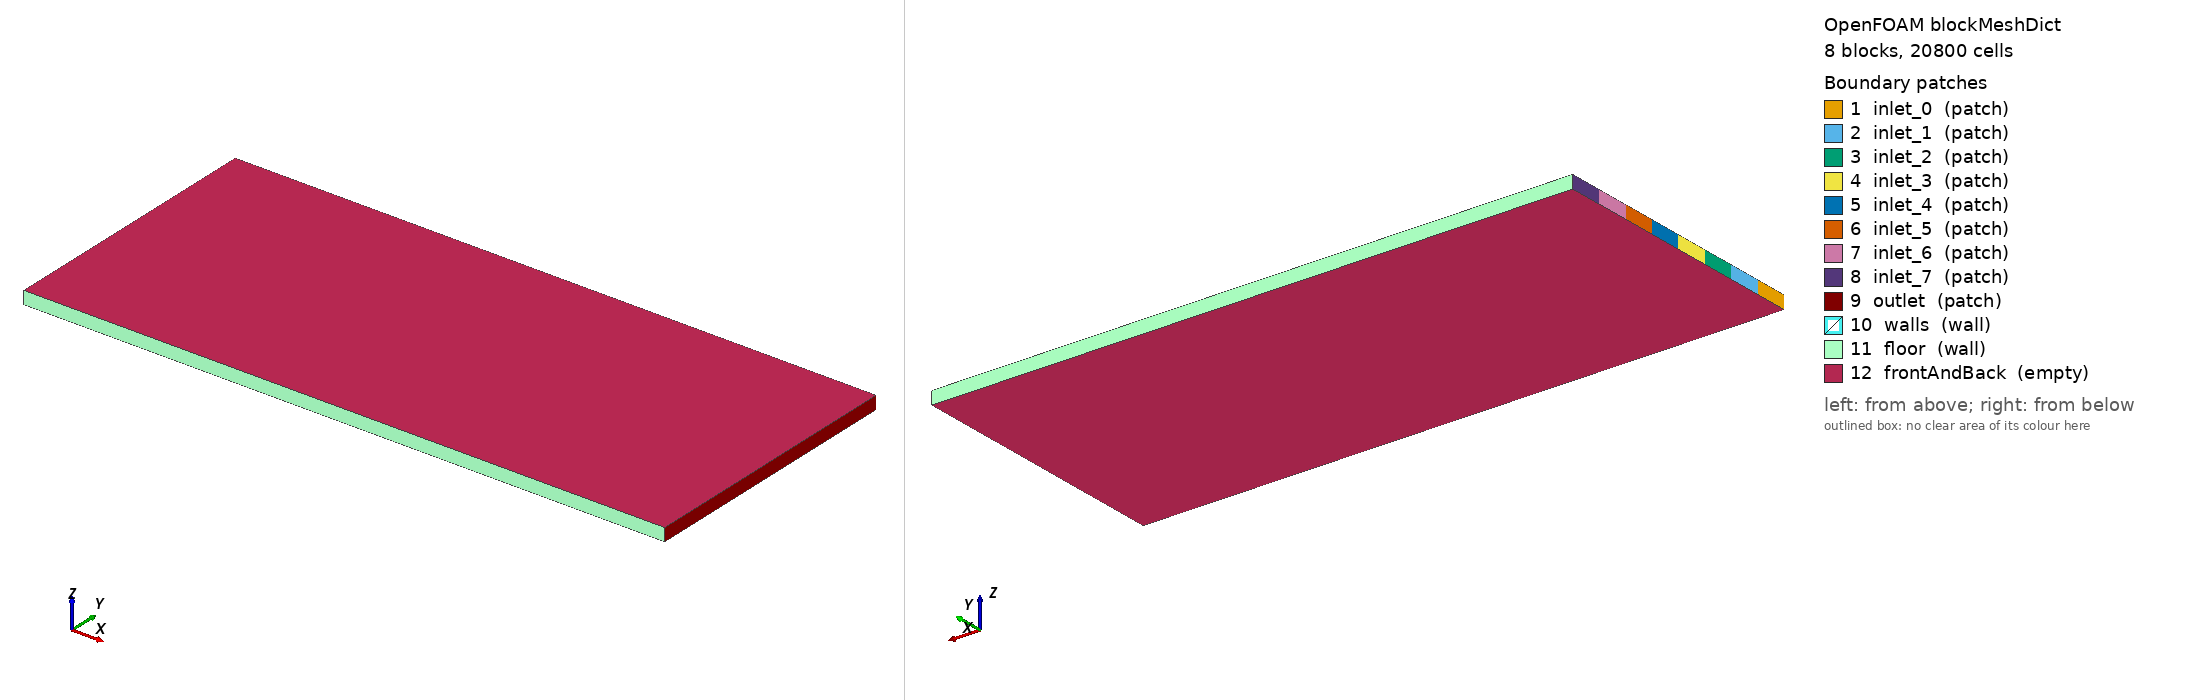

OpenFOAM case: the mesh blockMesh builds from blockMeshDict, 8 block(s), 20800 cells. Boundary patches (legend numbers): 1 inlet_0 (patch), 2 inlet_1 (patch), 3 inlet_2 (patch), 4 inlet_3 (patch), 5 inlet_4 (patch), 6 inlet_5 (patch), 7 inlet_6 (patch), 8 inlet_7 (patch), 9 outlet (patch), 10 walls (wall), 11 floor (wall), 12 frontAndBack (empty). Left view from above one corner, right view from below the opposite corner. Boundary conditions: 1 field file(s) under 0/; 12 of 12 drawn patches have an entry in a shipped field file.

=== system/blockMeshDict ===
        FoamFile
        {
            version     2.0;
            format      ascii;
            class       dictionary;
            object      blockMeshDict;
        }

        convertToMeters 0.001;

        vertices
        (
    (0.000000 0.000000 0.000000)
    (10.000000 0.000000 0.000000)
    (0.000000 0.535864 0.000000)
    (10.000000 0.535864 0.000000)
    (0.000000 1.071728 0.000000)
    (10.000000 1.071728 0.000000)
    (0.000000 1.607592 0.000000)
    (10.000000 1.607592 0.000000)
    (0.000000 2.143456 0.000000)
    (10.000000 2.143456 0.000000)
    (0.000000 2.679320 0.000000)
    (10.000000 2.679320 0.000000)
    (0.000000 3.215184 0.000000)
    (10.000000 3.215184 0.000000)
    (0.000000 3.751047 0.000000)
    (10.000000 3.751047 0.000000)
    (0.000000 4.286911 0.000000)
    (10.000000 4.286911 0.000000)
    (0.000000 0.000000 0.200000)
    (10.000000 0.000000 0.200000)
    (0.000000 0.535864 0.200000)
    (10.000000 0.535864 0.200000)
    (0.000000 1.071728 0.200000)
    (10.000000 1.071728 0.200000)
    (0.000000 1.607592 0.200000)
    (10.000000 1.607592 0.200000)
    (0.000000 2.143456 0.200000)
    (10.000000 2.143456 0.200000)
    (0.000000 2.679320 0.200000)
    (10.000000 2.679320 0.200000)
    (0.000000 3.215184 0.200000)
    (10.000000 3.215184 0.200000)
    (0.000000 3.751047 0.200000)
    (10.000000 3.751047 0.200000)
    (0.000000 4.286911 0.200000)
    (10.000000 4.286911 0.200000)
        );

        blocks
        (
    hex (0 1 3 2 18 19 21 20) (200 13 1) simpleGrading (1 1 1)
    hex (2 3 5 4 20 21 23 22) (200 13 1) simpleGrading (1 1 1)
    hex (4 5 7 6 22 23 25 24) (200 13 1) simpleGrading (1 1 1)
    hex (6 7 9 8 24 25 27 26) (200 13 1) simpleGrading (1 1 1)
    hex (8 9 11 10 26 27 29 28) (200 13 1) simpleGrading (1 1 1)
    hex (10 11 13 12 28 29 31 30) (200 13 1) simpleGrading (1 1 1)
    hex (12 13 15 14 30 31 33 32) (200 13 1) simpleGrading (1 1 1)
    hex (14 15 17 16 32 33 35 34) (200 13 1) simpleGrading (1 1 1)
        );

        edges ();

        boundary
        (
inlet_0
{
    type patch;
    faces
    (
                (0 18 20 2)
    );
}
inlet_1
{
    type patch;
    faces
    (
                (2 20 22 4)
    );
}
inlet_2
{
    type patch;
    faces
    (
                (4 22 24 6)
    );
}
inlet_3
{
    type patch;
    faces
    (
                (6 24 26 8)
    );
}
inlet_4
{
    type patch;
    faces
    (
                (8 26 28 10)
    );
}
inlet_5
{
    type patch;
    faces
    (
                (10 28 30 12)
    );
}
inlet_6
{
    type patch;
    faces
    (
                (12 30 32 14)
    );
}
inlet_7
{
    type patch;
    faces
    (
                (14 32 34 16)
    );
}
outlet
{
    type patch;
    faces
    (
                (1 3 21 19)
(3 5 23 21)
(5 7 25 23)
(7 9 27 25)
(9 11 29 27)
(11 13 31 29)
(13 15 33 31)
(15 17 35 33)
    );
}
walls
{
    type wall;
    faces
    (

    );
}
floor
{
    type wall;
    faces
    (
                (0 1 19 18)
(16 34 35 17)
    );
}
frontAndBack
{
    type empty;
    faces
    (
                (0 2 3 1)
(2 4 5 3)
(4 6 7 5)
(6 8 9 7)
(8 10 11 9)
(10 12 13 11)
(12 14 15 13)
(14 16 17 15)
(18 19 21 20)
(20 21 23 22)
(22 23 25 24)
(24 25 27 26)
(26 27 29 28)
(28 29 31 30)
(30 31 33 32)
(32 33 35 34)
    );
}
        );

        mergePatchPairs ();


=== system/controlDict ===
FoamFile
{
    version     2.0;
    format      ascii;
    class       dictionary;
    object      controlDict;
}

application     scalarTransportFoam;

startFrom       latestTime;
stopAt          endTime;
endTime         1978.0;

deltaT          1;

writeControl    timeStep;
writeInterval   1978;

purgeWrite      2;

writeFormat     ascii;
writePrecision  8;
writeCompression off;

timeFormat      general;
timePrecision   6;

runTimeModifiable true;


=== 0/U ===
FoamFile
{
    version     2.0;
    format      ascii;
    class       volVectorField;
    object      U;
}

dimensions      [0 1 -1 0 0 0 0];

internalField   uniform (0 0 0);

boundaryField
{
    inlet_0
    {
        type            fixedValue;
        value           uniform (0.002839 0 0);
    }
    
    inlet_1
    {
        type            fixedValue;
        value           uniform (0.002839 0 0);
    }
    
    inlet_2
    {
        type            fixedValue;
        value           uniform (0.002839 0 0);
    }
    
    inlet_3
    {
        type            fixedValue;
        value           uniform (0.002839 0 0);
    }
    
    inlet_4
    {
        type            fixedValue;
        value           uniform (0.002839 0 0);
    }
    
    inlet_5
    {
        type            fixedValue;
        value           uniform (0.002839 0 0);
    }
    
    inlet_6
    {
        type            fixedValue;
        value           uniform (0.002839 0 0);
    }
    
    inlet_7
    {
        type            fixedValue;
        value           uniform (0.002839 0 0);
    }
    
    outlet
    { type zeroGradient; }
    
    walls
    { type noSlip; }
    
    floor
    { type noSlip; }
    
    frontAndBack
    { type empty; }
}


Also in the case, not shown: constant/polyMesh/neighbour (numeric list); constant/polyMesh/owner (numeric list); constant/polyMesh/points (numeric list).
